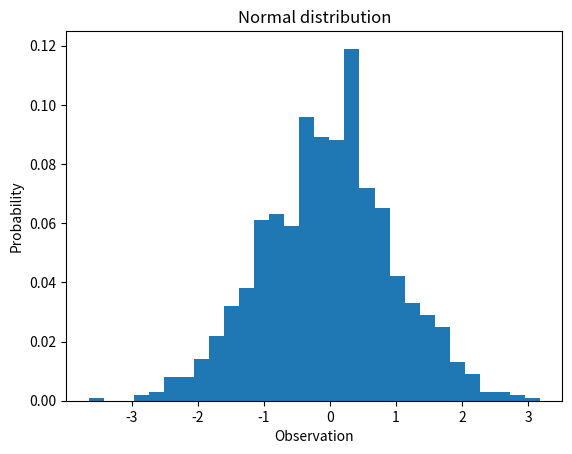

The script that saved this image:
import numpy as np
import matplotlib.pyplot as plt
rng = np.random.default_rng(seed=42)

numbers = rng.normal(0, 1, size=1000)
weights = np.ones_like(numbers) / len(numbers) # This is the only line I don't understand yet.


print(numbers.mean())
print(numbers.std())
print(numbers.var())

proportion = np.mean(numbers > 1)
print(proportion)

import matplotlib.pyplot as plt
plt.hist(numbers, bins=30, weights=weights)
plt.title('Normal distribution')
plt.xlabel('Observation')
plt.ylabel('Probability')
plt.show()
